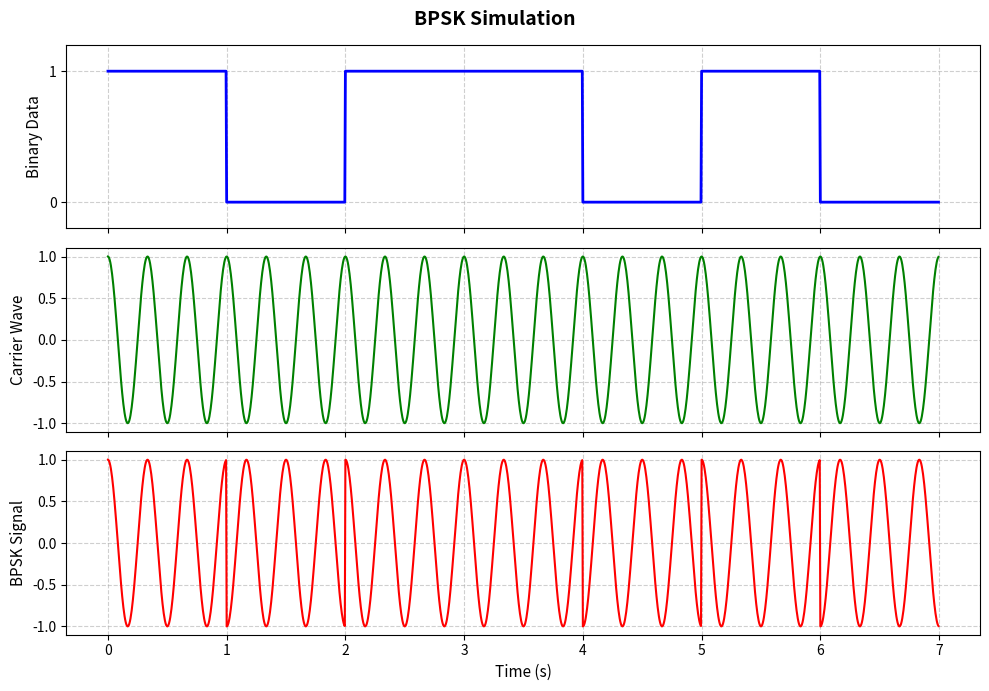

The matplotlib source for this figure:
import math
import matplotlib.pyplot as plt

bits = [1, 0, 1, 1, 0, 1, 0]    # binary data stream
sample_per_symbol = 200         # resolution
symbol_duration = 1.0           # seconds
carrier_freq = 3.0              # cycles per symbol

num_bits = len(bits)
total_samples = num_bits * sample_per_symbol
delta_time = (num_bits * symbol_duration) / total_samples

time = []
digital_signal = []
carrier = []
bpsk_signal = []

for i in range(total_samples):
    current_time = i * delta_time
    time.append(current_time)

    bit_index = int(current_time/symbol_duration)
    if bit_index >= num_bits:
        bit_index = num_bits - 1

    bit = bits[bit_index]
    digital_signal.append(bit)

    nrz = 1 if bit == 1 else -1

    c_point = math.cos(2 * math.pi * carrier_freq * (current_time / symbol_duration))
    carrier.append(c_point)

    bpsk_signal.append(nrz * c_point)

fig, axes = plt.subplots(3, 1, figsize=(10, 7), sharex=True)

axes[0].plot(time, digital_signal, 'b', linewidth=2)
axes[0].set_ylabel("Binary Data", fontsize=11)
axes[0].set_yticks([0, 1])
axes[0].grid(True, linestyle='--', alpha=0.6)
axes[0].set_ylim(-0.2, 1.2)

axes[1].plot(time, carrier, 'g', linewidth=1.5)
axes[1].set_ylabel("Carrier Wave", fontsize=11)
axes[1].grid(True, linestyle='--', alpha=0.6)

axes[2].plot(time, bpsk_signal, 'r', linewidth=1.5)
axes[2].set_ylabel("BPSK Signal", fontsize=11)
axes[2].set_xlabel("Time (s)", fontsize=11)
axes[2].grid(True, linestyle='--', alpha=0.6)

plt.suptitle("BPSK Simulation", fontsize=14, fontweight='bold')
plt.tight_layout()
plt.show()
